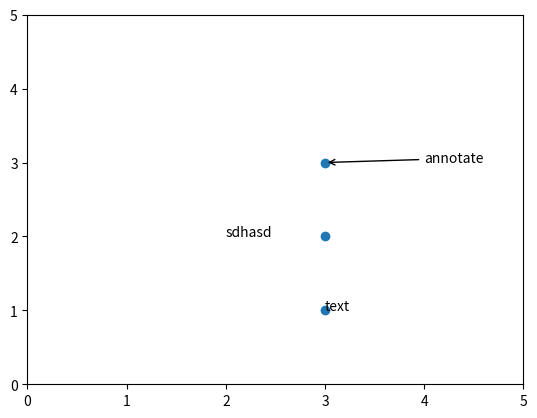

This chart was generated by the following Python code:
# -*- coding: utf-8 -*-            
# @Time : 2022/12/31 13:21
# @Author : JinYueYu
# Description : 
# Copyright JinYueYu.All Right Reserved.
import matplotlib.pyplot as plt

plt.xlim(0, 5)
plt.ylim(0, 5)
# 绘制3个坐标点
plt.plot((3, 3, 3), (1, 2, 3), 'o')
# 使用text函数设置文本
plt.text(3, 1, 'text')
# 使用annotate函数必备参数绘制注解
plt.annotate('sdhasd', xy=(2, 2))
# 使用annotate函数绘制注解，添加指示箭头
plt.annotate('annotate', xy=(3, 3), xytext=(4, 3),
             arrowprops=dict(arrowstyle='->', facecolor='black')
             )
plt.show()
